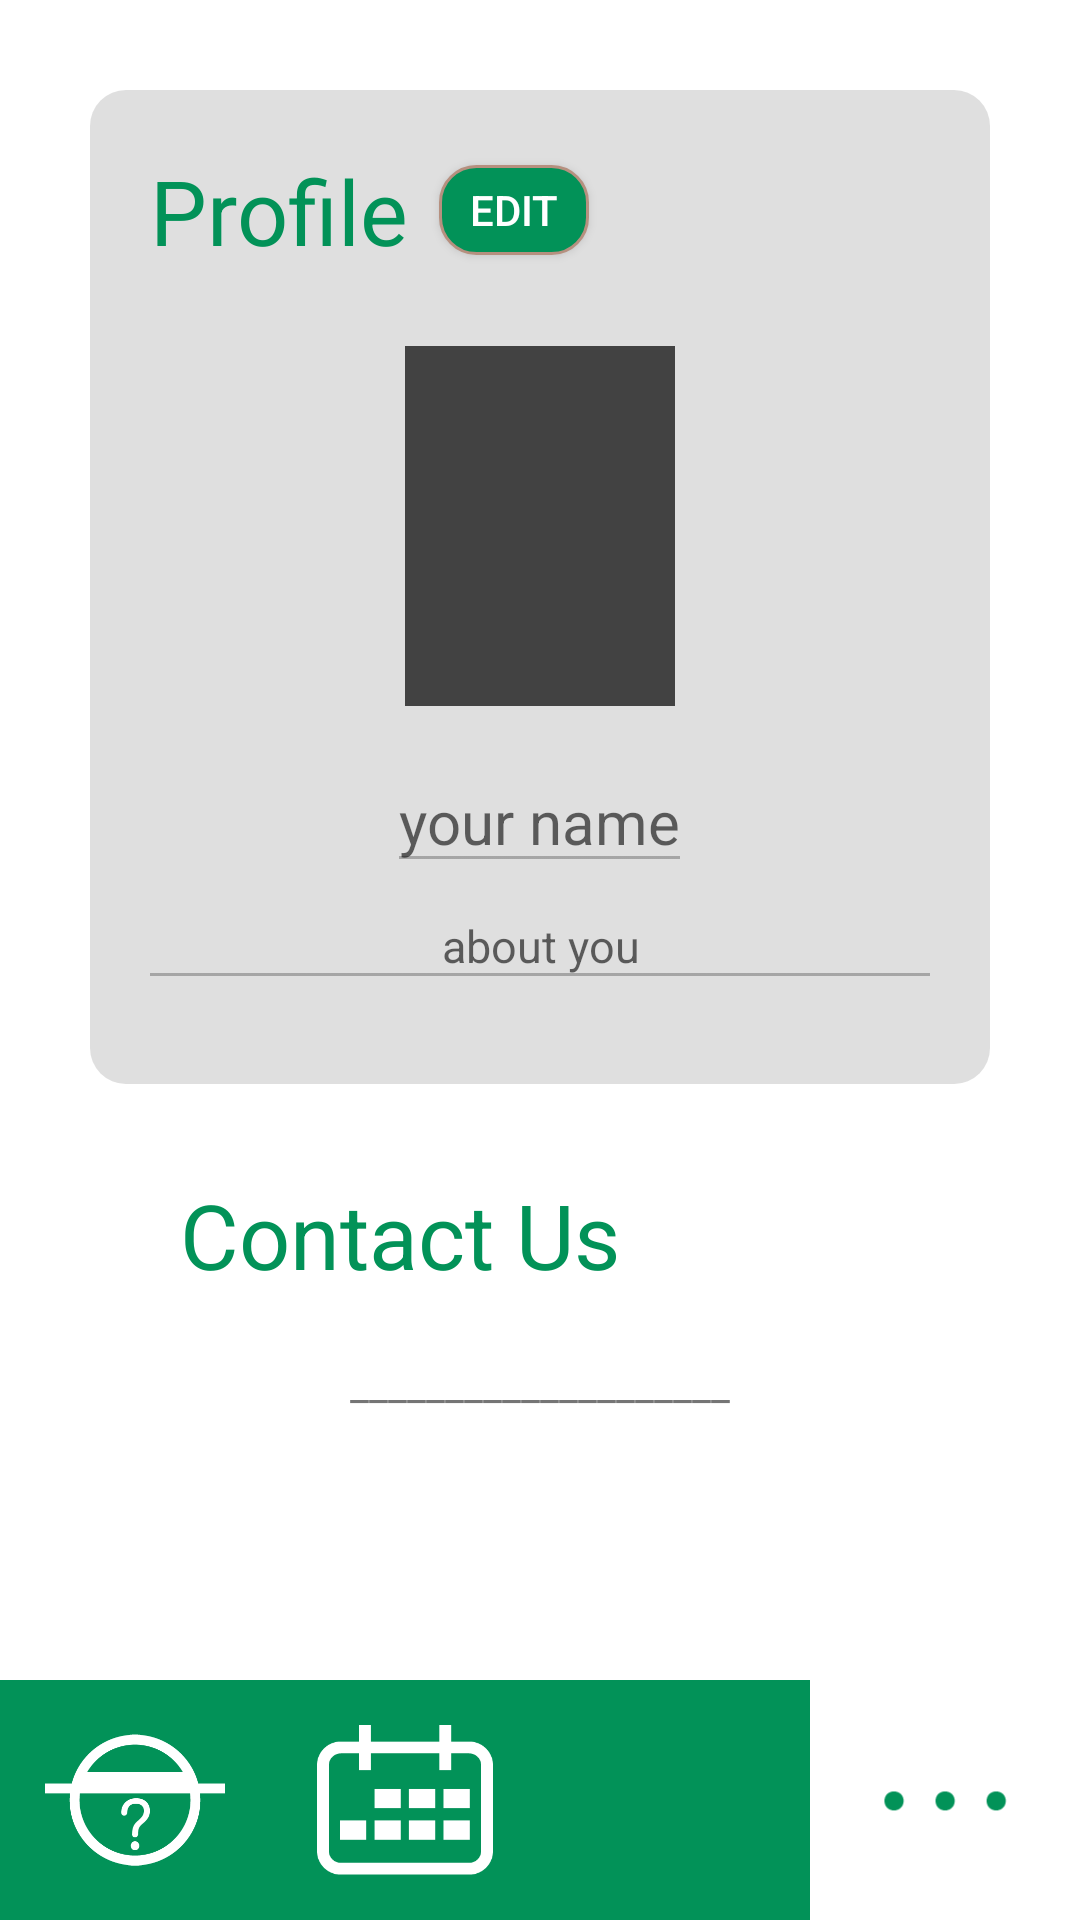

Write the Android layout XML for this screen, with the resource values it uses.
<!-- AndroidManifest.xml: application theme AppTheme.NoActionBar -->
<!-- res/layout/activity_settings.xml -->
<?xml version="1.0" encoding="utf-8"?>

<androidx.constraintlayout.widget.ConstraintLayout xmlns:android="http://schemas.android.com/apk/res/android"
    xmlns:app="http://schemas.android.com/apk/res-auto"
    xmlns:tools="http://schemas.android.com/tools"
    android:layout_height="match_parent"
    android:background="@color/colorBackground"
    tools:context=".SettingsActivity"
    android:layout_width="match_parent">
    <LinearLayout
        android:orientation="vertical"
        android:layout_width="match_parent"
        android:layout_height="match_parent"
        android:padding="30dp"
        tools:ignore="MissingConstraints">
        <LinearLayout
            android:layout_width="match_parent"
            android:layout_height="0dp"
            android:layout_weight="4"
            android:background="@drawable/circled_rectangle"
            app:layout_constraintCircleRadius="3dp"
            android:orientation="vertical"
            android:padding="10dp">
            <LinearLayout
                android:layout_width="match_parent"
                android:layout_height="wrap_content"
                android:orientation="horizontal">
                <TextView
                    android:layout_width="wrap_content"
                    android:layout_height="wrap_content"
                    android:text="Profile"
                    android:textSize="30dp"
                    android:padding="10dp"
                    android:textColor="@color/colorPrimary"
                    />

                <Button
                    android:id="@+id/editButton"
                    android:layout_width="50dp"
                    android:layout_height="30dp"
                    android:background="@drawable/button_circledrec"
                    android:text="EDIT"
                    android:textColor="#FFFF"
                    android:layout_gravity="center" />
            </LinearLayout>

            <ImageView
                android:id="@+id/profileImage"
                android:layout_height="120dp"
                android:layout_width="90dp"
                android:layout_gravity="center"
                android:background="@color/cardview_dark_background"
                android:layout_margin="15dp"/>

            <EditText
                android:paddingTop="10dp"
                android:id="@+id/namespace"
                android:hint="your name"
                android:textColor="@color/colorPrimaryDark"
                android:enabled="false"
                android:textAlignment="center"
                android:layout_width="wrap_content"
                android:layout_height="wrap_content"
                android:textSize="20dp"
                android:layout_gravity="center" />


            <EditText
                android:id="@+id/infospace"
                android:layout_width="268dp"
                android:layout_height="39dp"
                android:layout_gravity="center"
                android:textColor="@color/colorPrimaryDark"
                android:enabled="false"
                android:hint="about you"
                android:inputType="textMultiLine"
                android:paddingTop="10dp"
                android:textAlignment="center"
                android:textSize="15dp" />

            <TextView
                android:paddingTop="10dp"
                android:layout_width="wrap_content"
                android:layout_height="wrap_content"
                android:textSize="15dp"
                android:layout_gravity="center"/>
        </LinearLayout>

        <LinearLayout
            android:padding="20dp"
            app:layout_constraintCircleRadius="3dp"
            android:backgroundTint="@color/background"
            android:layout_height="0dp"
            android:layout_weight="3"
            android:layout_width="match_parent"
            android:orientation="vertical"
            >
            <TextView
                android:layout_width="wrap_content"
                android:layout_height="wrap_content"
                android:text="Contact Us"
                android:textSize="30dp"
                android:padding="10dp"
                android:textColor="@color/colorPrimary"
                />
            <TextView
                android:paddingBottom="10dp"
                android:paddingTop="10dp"
                android:layout_width="wrap_content"
                android:layout_height="wrap_content"
                android:text="____________________"
                android:layout_gravity="center"/>

        </LinearLayout>
        ></LinearLayout>

    <LinearLayout
        android:id="@+id/linearLayout2"
        android:layout_width="match_parent"
        android:layout_height="80dp"
        android:orientation="horizontal"
        app:layout_constraintBottom_toBottomOf="parent"
        tools:ignore="MissingConstraints">

        <ImageView
            android:id="@+id/main"
            android:layout_width="1dp"
            android:layout_height="match_parent"
            android:layout_weight="1"
            android:background="@color/primary"
            android:padding="15dp"
            android:src="@drawable/white_question" />

        <ImageView
            android:id="@+id/calendar"
            android:layout_width="1dp"
            android:layout_height="match_parent"
            android:layout_weight="1"
            android:background="@color/primary"
            android:padding="15dp"
            android:src="@drawable/white_calendar1x" />

        <ImageView
            android:id="@+id/stars"
            android:layout_width="1dp"
            android:layout_height="match_parent"
            android:layout_weight="1"
            android:background="@color/primary"
            android:padding="15dp"
            android:src="@drawable/white_star1x" />

        <ImageView
            android:id="@+id/settings"
            android:layout_width="1dp"
            android:layout_height="match_parent"
            android:layout_weight="1"
            android:background="#ffffff"
            android:padding="10dp"
            android:src="@drawable/dot1x" />

    </LinearLayout>


</androidx.constraintlayout.widget.ConstraintLayout>
<!-- resources referenced by this layout -->
<resources>
  <color name="background">#FFFFFF</color>
  <color name="colorBackground">#ffffff</color>
  <color name="colorPrimary">#029258</color>
  <color name="colorPrimaryDark">#00462A</color>
  <color name="primary">#029258</color>
  <!-- drawable button_circledrec (drawable) -->
  <?xml version="1.0" encoding="utf-8"?>
  
  <shape xmlns:android="http://schemas.android.com/apk/res/android"
      android:padding="10dp"
      android:shape="rectangle" >
      <solid android:color="@color/colorPrimary" />
      <corners
          android:bottomLeftRadius="12dp"
          android:bottomRightRadius="12dp"
          android:topLeftRadius="12dp"
          android:topRightRadius="12dp" />
      <stroke
          android:width="1dp"
          android:color="#b6907f" />
  </shape>
  <!-- drawable circled_rectangle (drawable) -->
  <?xml version="1.0" encoding="utf-8"?>
  
  <shape xmlns:android="http://schemas.android.com/apk/res/android"
      android:padding="10dp"
      android:shape="rectangle" >
      <solid
          android:color="@color/colorTextfield"/>
      <corners
          android:bottomLeftRadius="12dp"
          android:bottomRightRadius="12dp"
          android:topLeftRadius="12dp"
          android:topRightRadius="12dp" />
  
  </shape>
  <!-- drawable dot1x: png bitmap (drawable, 822 bytes) -->
  <!-- drawable white_calendar1x: png bitmap (drawable, 2444 bytes) -->
  <!-- drawable white_question: png bitmap (drawable, 5832 bytes) -->
  <style name="AppTheme.NoActionBar">
          <item name="windowActionBar">false</item>
          <item name="windowNoTitle">true</item>
      </style>
  <color name="colorTextfield">#88C4C4C4</color>
</resources>
